Photos from the image-classification dataset "Weedcottonberli" in the GitHub repository RituGaba/Weedcottonberli. Its 2 classes are: cotton, weed.

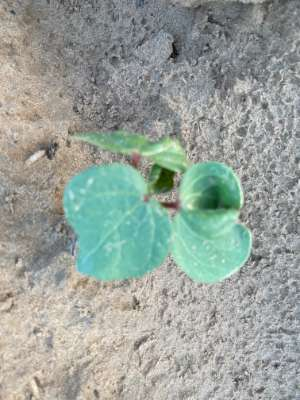
Label: cotton

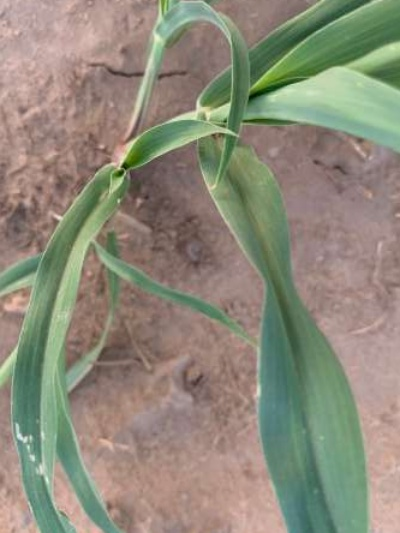
Label: weed

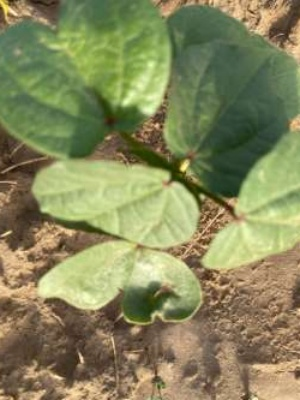
Label: cotton

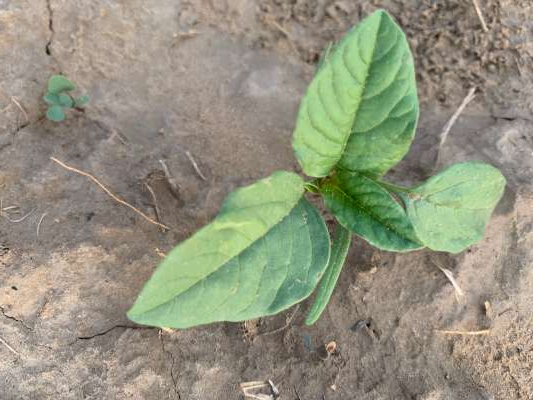
Label: weed

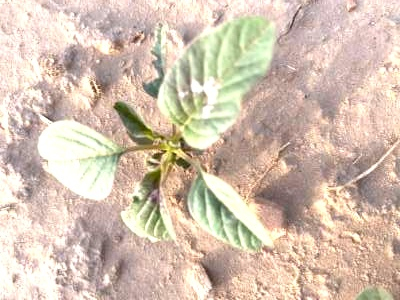
Label: weed

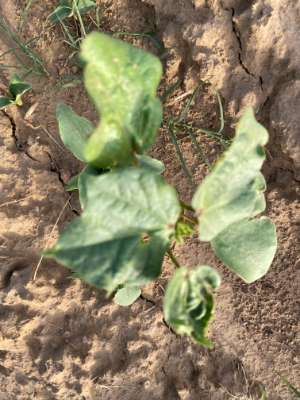
Label: cotton
